Run: headless pygame with SDL's dummy video driver; simulated clock (each Clock.tick advances the game by its frame time, no real sleeping); random seed 0; keys injected as events and as key.get_pressed() state; no mouse input.
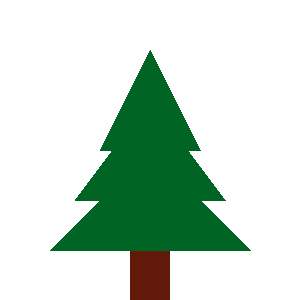
Frame 1 of 4 · flips 1–60 · no input
Frame 2 of 4 · flips 61–180 · tapped SPACE, RETURN · held RIGHT (→), D · screen unchanged from frame 1, image omitted
Frame 3 of 4 · flips 181–300 · held DOWN (↓), S · screen unchanged from frame 2, image omitted
Frame 4 of 4 · flips 301–420 · held LEFT (←), A, UP (↑), W · screen unchanged from frame 3, image omitted

The pygame program that drew these frames:

# -*- acsection: general-init -*-
import pygame as pg, math

# uključivanje rada biblioteke PyGame
pg.init()

# podešavamo naslov prozora
pg.display.set_caption("Јелка")
# uključujemo prozor dimenzije 300x300 piksela
(sirina, visina) = (300, 300)
prozor = pg.display.set_mode((sirina, visina))

# -*- acsection: main -*-
# bojimo pozadinu u belo
prozor.fill(pg.Color("white"))

# boje koje cemo koristiti
ZELENA = (0, 100, 36)
BRAON = (97, 26, 9)

# stablo
pg.draw.rect(prozor, BRAON, (130, 250, 40, 50))
# krošnja
pg.draw.polygon(prozor, ZELENA, [(50, 250), (150, 150), (250, 250)])
pg.draw.polygon(prozor, ZELENA, [(75, 200), (150, 100), (225, 200)])
pg.draw.polygon(prozor, ZELENA, [(100, 150), (150, 50), (200, 150)])


# -*- acsection: after-main -*-
# osvežavamo sadržaj prozora
pg.display.update()

# petlja obrade događaja - čekamo dok korisnik ne isključi prozor
while pg.event.wait().type != pg.QUIT:
    pass

# isključivanje rada biblioteke PyGame
pg.quit()
